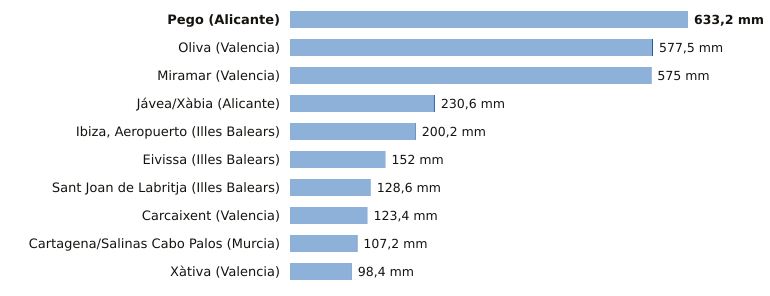

Data behind this chart, as committed beside it:
estacion, provincia, indicativo, mm_6_dias_anteriores, mm_hoy, mm_7_dias, horas_de_hoy
Pego, Alicante, 8057C, 633.2, 0.0, 633.2, 1
Oliva, Valencia, 8058X, 575.9, 1.6, 577.5, 3
Miramar, Valencia, 8058Y, 574.2, 0.8, 575.0, 3
Jávea/Xàbia, Alicante, 8050X, 228.8, 1.8, 230.6, 3
Ibiza, Aeropuerto, Illes Balears, B954, 199.3, 0.9, 200.2, 3
Eivissa, Illes Balears, B957, 151.8, 0.2, 152.0, 3
Sant Joan de Labritja, Illes Balears, B908X, 128.6, 0.0, 128.6, 2
Carcaixent, Valencia, 8300X, 123.2, 0.2, 123.4, 3
Cartagena/Salinas Cabo Palos, Murcia, 7019X, 106.2, 1.0, 107.2, 2
Xàtiva, Valencia, 8293X, 98.0, 0.4, 98.4, 3
